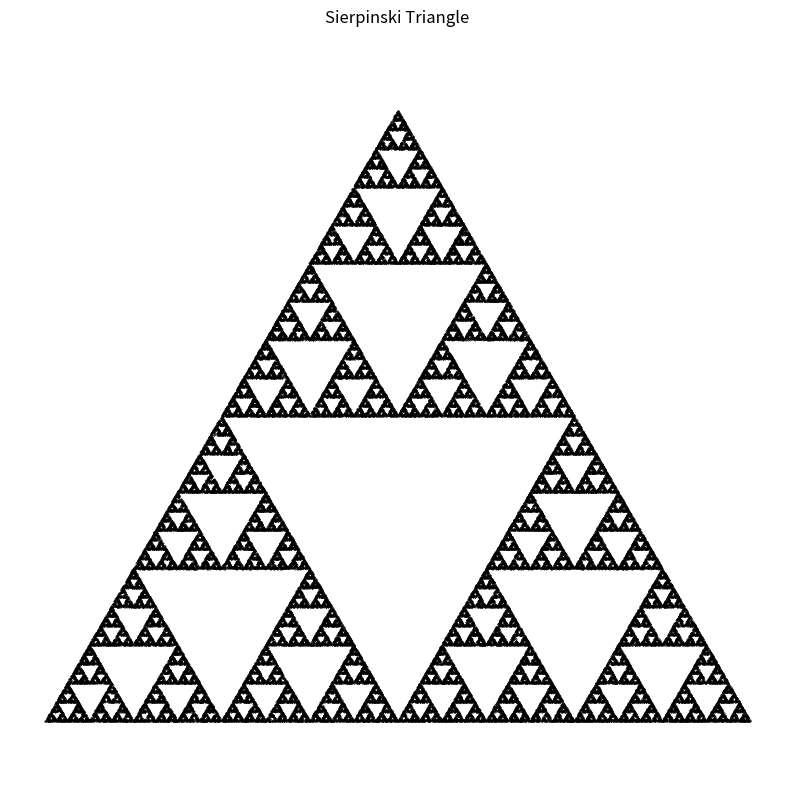

The matplotlib source for this figure:
import numpy as np
import matplotlib.pyplot as plt
import time

start_time = time.time()

def sierpinski_triangle(n_points):
    # Defining the vertices of the triangle
    vertices = np.array([[0, 0], [0.5, np.sqrt(3)/2], [1, 0]])
    
    # Start with a random point
    points = np.random.rand(n_points, 2)
    
    # Iteratively choosing a random vertex and moving halfway towards it
    for i in range(20):  # Discard the first 20 iterations
        points = vertices[np.random.randint(0, 3, n_points)] * 0.5 + points * 0.5

    return points

# Generating the Sierpinski Triangle
n_points = 100000
points = sierpinski_triangle(n_points)

# Plot the result
plt.figure(figsize=(10, 10))
plt.scatter(points[:, 0], points[:, 1], s=0.1, c='black')
plt.title('Sierpinski Triangle')
plt.axis('equal')
plt.axis('off')
plt.show()

end_time = time.time()
print(f"Time taken: {end_time - start_time} seconds")